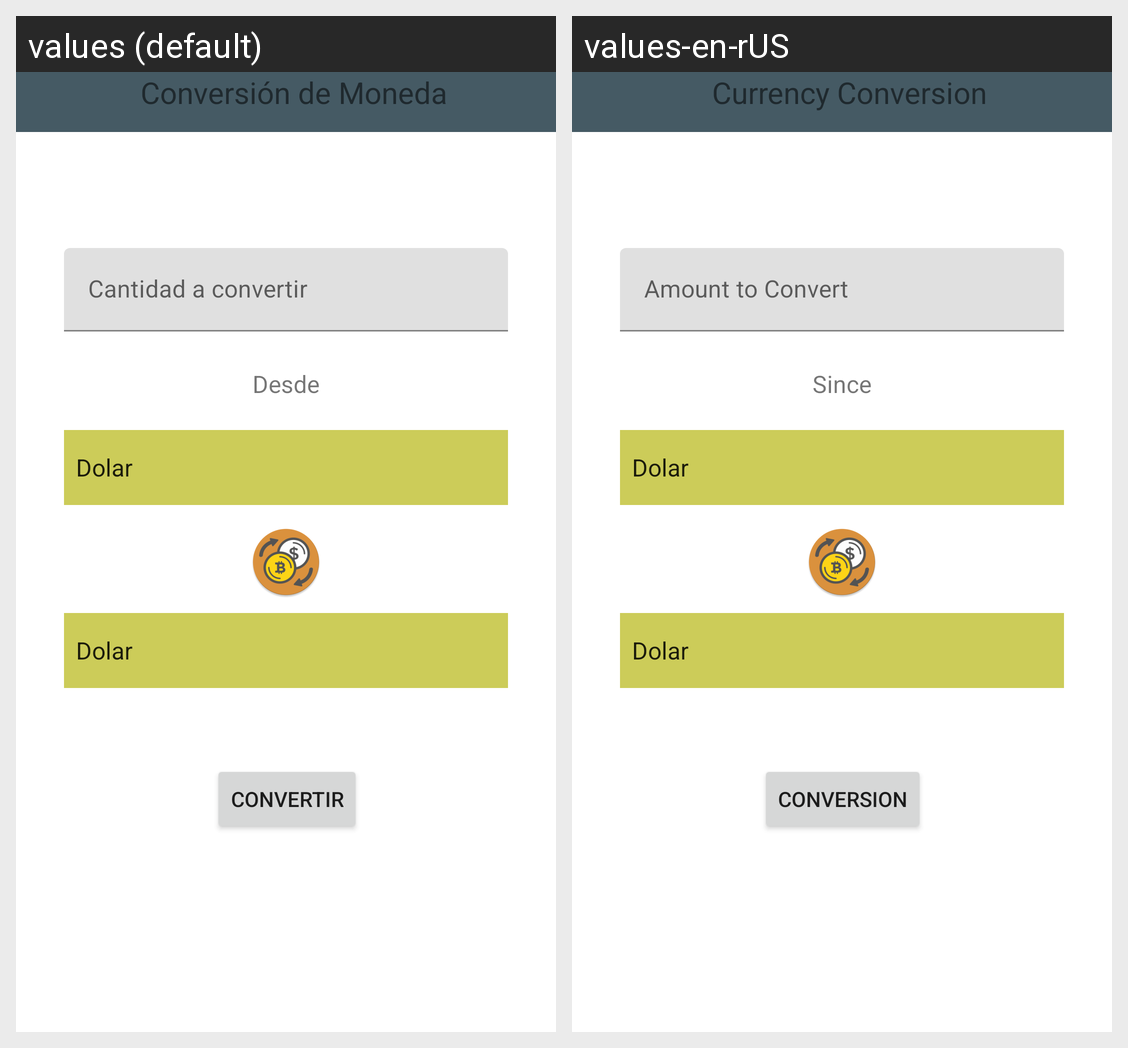

Strings drawn on this Android screen and how each of the app's shown locales translates them:
Android screen res/layout/activity_main.xml rendered under 2 locales, left to right: values (default), values-en-rUS. Device: Nexus 5 (rendered at 1080×1920; each locale shown at half size, 540×960, under a caption strip naming it); theme Theme.ChangeM.
Strings drawn on this screen, with the default value and each locale's value (text and hints the layout hard-codes, and strings that could not be matched under every locale, appear in the picture but are not listed):

value_c
  values: Cantidad a convertir
  values-en-rUS: Amount to Convert

text_d
  values: Desde
  values-en-rUS: Since

button_c
  values: convertir
  values-en-rUS: Conversion

text_t
  values:   Conversión de Moneda
  values-en-rUS:   Currency Conversion
